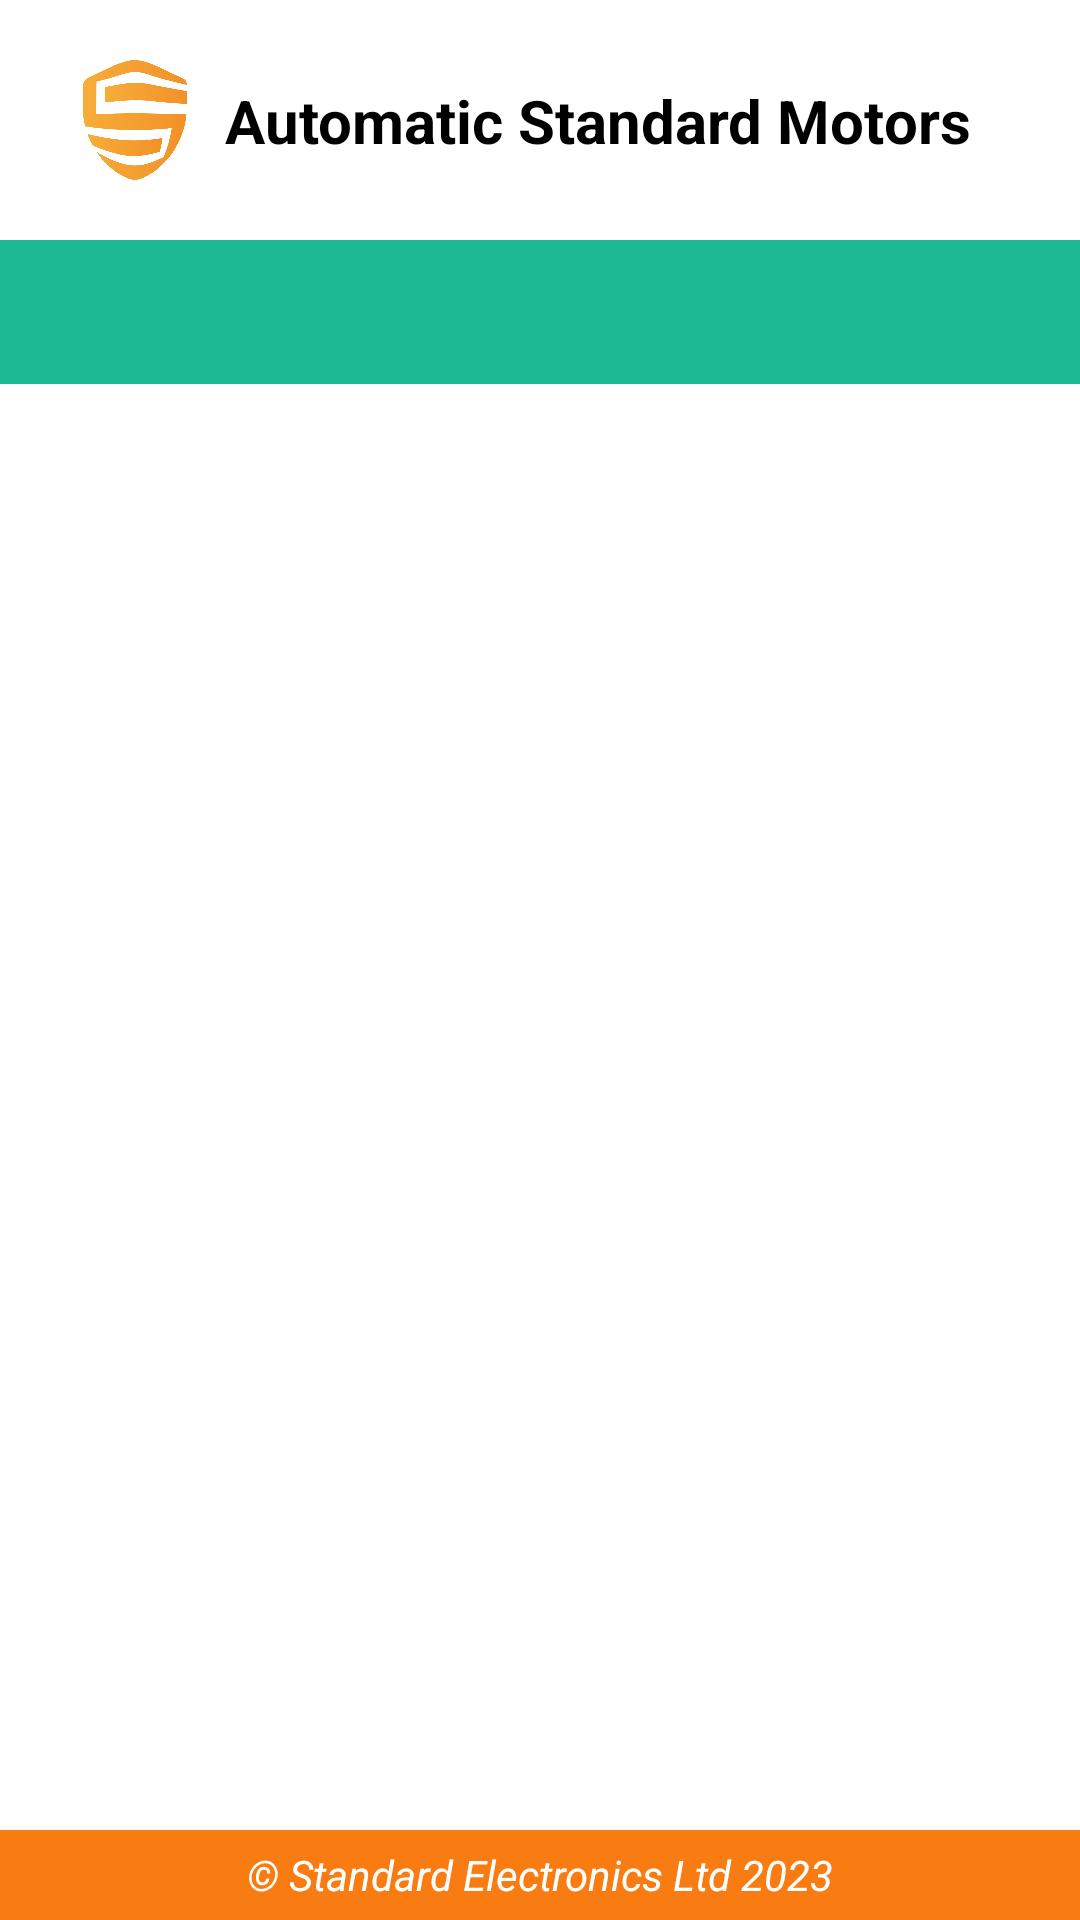

Layout XML and referenced resources for this Android screen:
<!-- AndroidManifest.xml: application theme Theme.ShoppingAppAndroid -->
<!-- res/layout/activity_main.xml -->
<?xml version="1.0" encoding="utf-8"?>
<androidx.constraintlayout.widget.ConstraintLayout xmlns:android="http://schemas.android.com/apk/res/android"
    xmlns:app="http://schemas.android.com/apk/res-auto"
    xmlns:tools="http://schemas.android.com/tools"
    android:layout_width="match_parent"
    android:layout_height="match_parent"
    tools:context=".activity.MainActivity">

    <androidx.constraintlayout.widget.ConstraintLayout
        android:id="@+id/linearLayout"
        android:layout_width="match_parent"
        android:layout_height="80dp"
        android:orientation="horizontal"
        app:layout_constraintEnd_toEndOf="parent"
        app:layout_constraintStart_toStartOf="parent"
        app:layout_constraintTop_toTopOf="parent">

        <ImageView
            android:id="@+id/imageView"
            android:layout_width="50dp"
            android:layout_height="50dp"
            android:layout_marginStart="20dp"
            android:layout_weight="1"
            android:padding="5dp"
            app:layout_constraintBottom_toBottomOf="parent"
            app:layout_constraintStart_toStartOf="parent"
            app:layout_constraintTop_toTopOf="parent"
            app:srcCompat="@drawable/company_logo" />

        <TextView
            android:layout_width="wrap_content"
            android:layout_height="wrap_content"
            android:layout_marginStart="5dp"
            android:text="@string/app_title"
            android:textColor="@color/black"
            android:textSize="20sp"
            android:textStyle="bold"
            app:layout_constraintBottom_toBottomOf="parent"
            app:layout_constraintStart_toEndOf="@+id/imageView"
            app:layout_constraintTop_toTopOf="parent" />
    </androidx.constraintlayout.widget.ConstraintLayout>

    <com.google.android.material.tabs.TabLayout
        android:id="@+id/tabLayoutId"
        android:layout_width="match_parent"
        android:layout_height="wrap_content"
        android:background="#1db995"
        app:layout_constraintEnd_toEndOf="parent"
        app:layout_constraintStart_toStartOf="parent"
        app:layout_constraintTop_toBottomOf="@+id/linearLayout"
        app:tabBackground="@color/primary"
        app:tabIndicatorColor="@color/black"
        app:tabTextColor="@color/white">

    </com.google.android.material.tabs.TabLayout>

    <androidx.viewpager.widget.ViewPager
        android:id="@+id/viewPagerId"
        android:contentDescription="@string/view_pager_description"
        android:layout_width="match_parent"
        android:layout_height="0dp"
        app:layout_constraintBottom_toTopOf="@+id/linearLayout2"
        app:layout_constraintEnd_toEndOf="parent"
        app:layout_constraintStart_toStartOf="parent"
        app:layout_constraintTop_toBottomOf="@+id/tabLayoutId" />

    <LinearLayout
        android:id="@+id/linearLayout2"
        android:layout_width="match_parent"
        android:layout_height="30dp"
        android:gravity="center"
        android:background="@color/primary"
        android:orientation="horizontal"
        app:layout_constraintBottom_toBottomOf="parent"
        app:layout_constraintStart_toStartOf="parent">

        <TextView
            android:gravity="center"
            android:layout_width="match_parent"
            android:layout_height="match_parent"
            android:text="@string/footer_copyright"
            android:textColor="@color/white"
            android:textStyle="italic" />
    </LinearLayout>
</androidx.constraintlayout.widget.ConstraintLayout>
<!-- resources referenced by this layout -->
<resources>
  <color name="black">#FF000000</color>
  <color name="primary">#EEF87300</color>
  <color name="white">#FFFFFFFF</color>
  <!-- drawable company_logo: png bitmap (drawable, 40240 bytes) -->
  <string name="app_title">Automatic Standard Motors</string>
  <string name="footer_copyright">© Standard Electronics Ltd 2023</string>
  <string name="view_pager_description">Swipe left or right to switch between tabs</string>
  <style name="Theme.ShoppingAppAndroid" parent="Theme.MaterialComponents.Light.NoActionBar">
          
          <item name="colorPrimary">@color/primary</item>
          <item name="colorPrimaryVariant">@color/primary_variant</item>
          <item name="colorOnPrimary">@color/white</item>
          
          <item name="colorSecondary">@color/teal_200</item>
          <item name="colorSecondaryVariant">@color/teal_700</item>
          <item name="colorOnSecondary">@color/black</item>
          
          <item name="android:statusBarColor">?attr/colorPrimaryVariant</item>
          
      </style>
  <color name="primary_variant">#EECA5E00</color>
  <color name="teal_200">#FF03DAC5</color>
  <color name="teal_700">#FF018786</color>
</resources>
